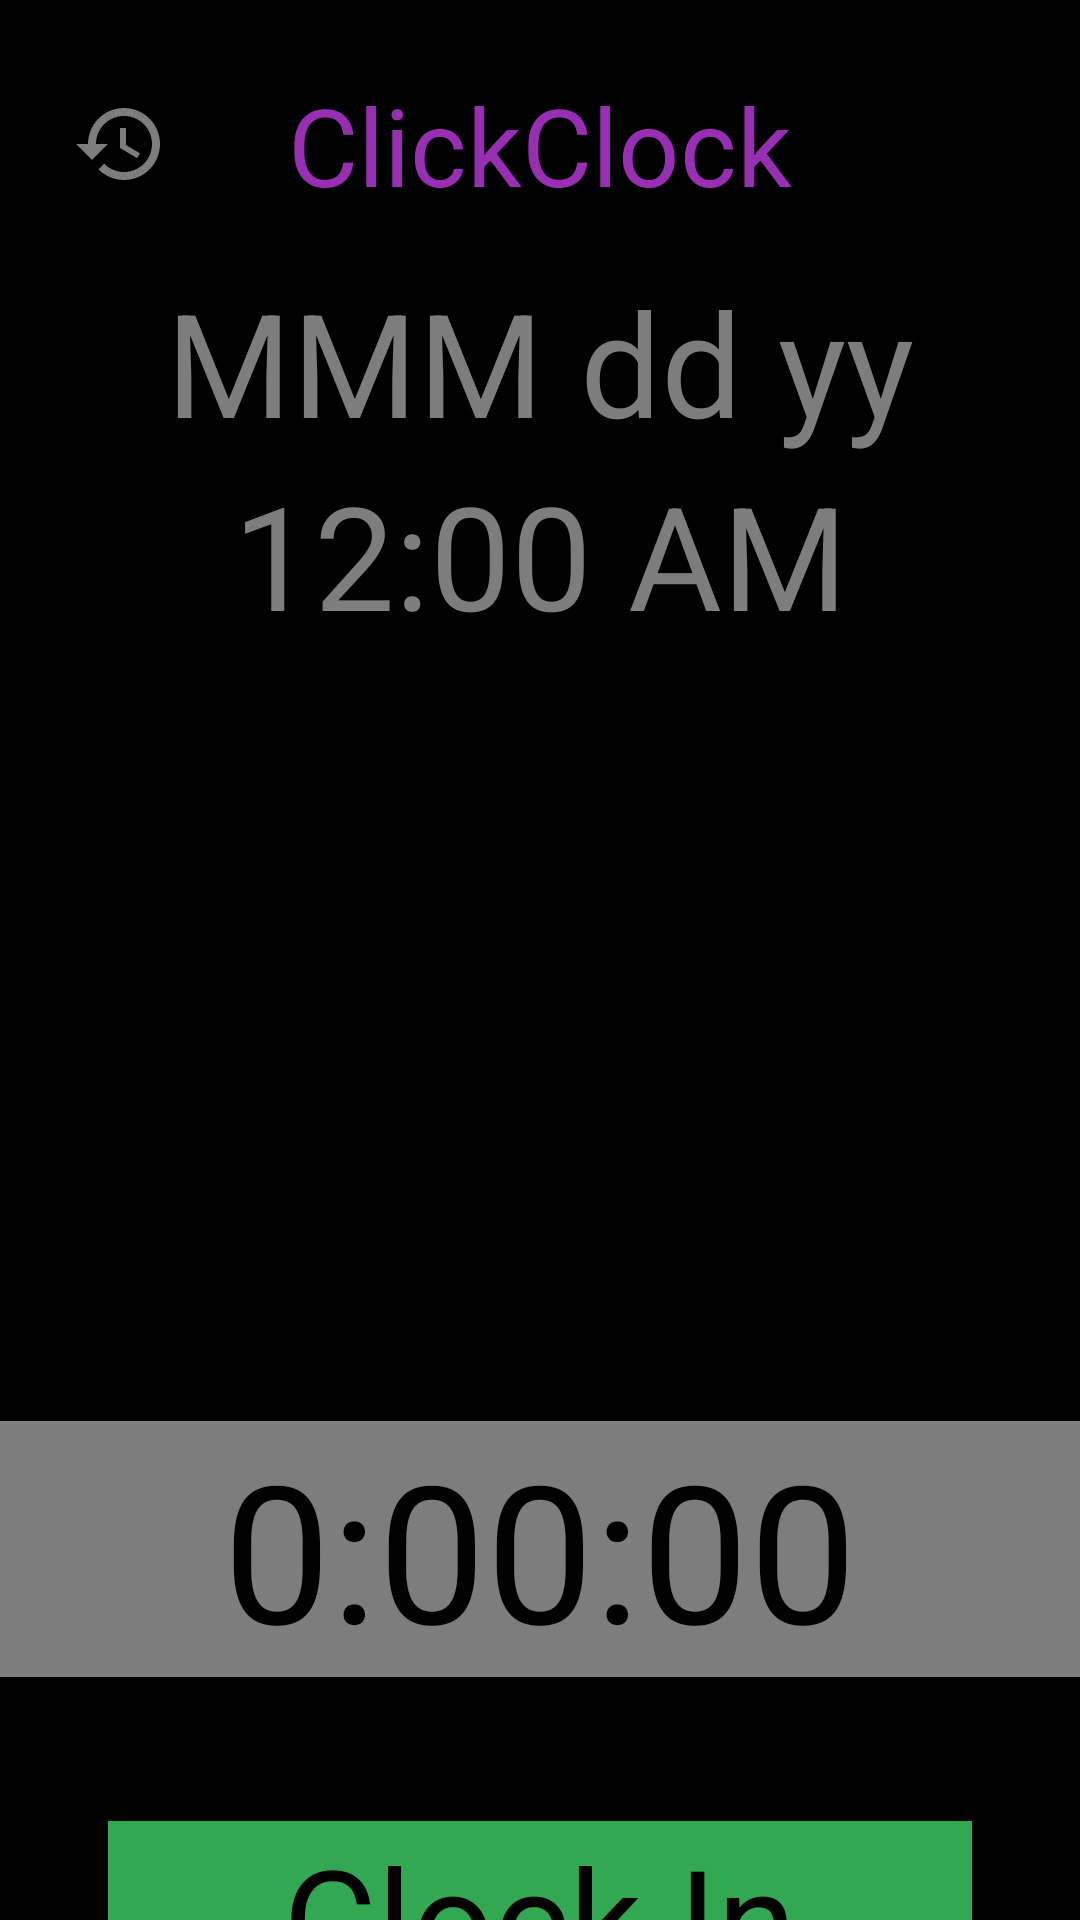

Android layout source for this screen:
<!-- AndroidManifest.xml: application theme Theme.ClickClock -->
<!-- res/layout/activity_main.xml -->
<?xml version="1.0" encoding="utf-8"?>
<RelativeLayout
    xmlns:android="http://schemas.android.com/apk/res/android"
    xmlns:tools="http://schemas.android.com/tools"
    android:background="@color/black"
    android:layout_width="match_parent"
    android:layout_height="match_parent"
    tools:context=".MainActivity">

    <ImageView
        android:id="@+id/openLogButton"
        android:layout_width="wrap_content"
        android:layout_height="wrap_content"
        android:layout_alignParentTop="true"
        android:layout_alignParentStart="true"
        android:layout_marginStart="24dp"
        android:layout_marginTop="32dp"
        android:src="@drawable/baseline_history_24"
        android:contentDescription="@string/open_log_window" />

    <TextView
        android:id="@+id/titleTextView"
        android:layout_width="match_parent"
        android:layout_height="wrap_content"
        android:layout_alignParentTop="true"
        android:layout_marginTop="24dp"
        android:text="@string/titleText"
        android:textAlignment="center"
        android:textColor="@color/purple"
        android:textSize="36sp"/>

    <TextView
        android:id="@+id/currentDateTextView"
        android:layout_width="match_parent"
        android:layout_height="wrap_content"
        android:layout_below="@id/titleTextView"
        android:layout_marginTop="16dp"
        android:gravity="center"
        android:text="@string/currentDateTime"
        android:textColor="@color/gray"
        android:textSize="48sp" />

    <TextClock
        android:id="@+id/currentTimeTextClock"
        android:layout_width="match_parent"
        android:layout_height="wrap_content"
        android:layout_below="@id/currentDateTextView"
        android:format12Hour="h:mm a"
        android:gravity="center"
        android:textColor="@color/gray"
        android:textSize="48sp" />

    <TextView
        android:id="@+id/clockedInOutTextView"
        android:layout_below="@id/currentTimeTextClock"
        android:layout_width="match_parent"
        android:layout_height="wrap_content"
        android:layout_marginTop="96dp"
        android:textColor="@color/red"
        android:textAlignment="center"
        android:textSize="36sp" />

    <TextView
        android:id="@+id/clockedOutDurationTextView"
        android:layout_below="@id/clockedInOutTextView"
        android:layout_width="match_parent"
        android:layout_height="wrap_content"
        android:layout_marginTop="16dp"
        android:textColor="@color/red"
        android:textAlignment="center"
        android:textSize="36sp" />

    <TextClock
        android:id="@+id/timeCounterTextView"
        android:layout_width="match_parent"
        android:layout_height="wrap_content"
        android:layout_below="@+id/clockedOutDurationTextView"
        android:layout_marginTop="48dp"
        android:background="@color/gray"
        android:format12Hour="@string/timeCounter"
        android:text="@string/timeCounter"
        android:textAlignment="center"
        android:textColor="@color/black"
        android:textSize="64sp" />

    <TextView
        android:id="@+id/clockInOutButton"
        android:layout_centerHorizontal="true"
        android:layout_below="@id/timeCounterTextView"
        android:layout_width="288dp"
        android:layout_height="144dp"
        android:layout_marginTop="48dp"
        android:background="@color/green"
        android:gravity="center"
        android:text="@string/clockInOut"
        android:textColor="@color/black"
        android:textSize="48sp" />


</RelativeLayout>
<!-- resources referenced by this layout -->
<resources>
  <color name="black">#FF000000</color>
  <color name="gray">#7d7d7d</color>
  <color name="green">#32a852</color>
  <color name="purple">#982eb3</color>
  <color name="red">#a83232</color>
  <!-- drawable baseline_history_24 (drawable) -->
  <vector xmlns:android="http://schemas.android.com/apk/res/android" android:height="32dp" android:tint="#7d7d7d" android:viewportHeight="24" android:viewportWidth="24" android:width="32dp">
        
      <path android:fillColor="@android:color/white" android:pathData="M13,3c-4.97,0 -9,4.03 -9,9L1,12l3.89,3.89 0.07,0.14L9,12L6,12c0,-3.87 3.13,-7 7,-7s7,3.13 7,7 -3.13,7 -7,7c-1.93,0 -3.68,-0.79 -4.94,-2.06l-1.42,1.42C8.27,19.99 10.51,21 13,21c4.97,0 9,-4.03 9,-9s-4.03,-9 -9,-9zM12,8v5l4.28,2.54 0.72,-1.21 -3.5,-2.08L13.5,8L12,8z"/>
      
  </vector>
  <string name="clockInOut">Clock In</string>
  <string name="currentDateTime">MMM dd yy</string>
  <string name="open_log_window">Open Log Window</string>
  <string name="timeCounter">0:00:00</string>
  <string name="titleText">ClickClock</string>
  <style name="Theme.ClickClock" parent="Base.Theme.ClickClock" />
  <style name="Base.Theme.ClickClock" parent="Theme.Material3.DayNight.NoActionBar">
          
          
      </style>
</resources>
